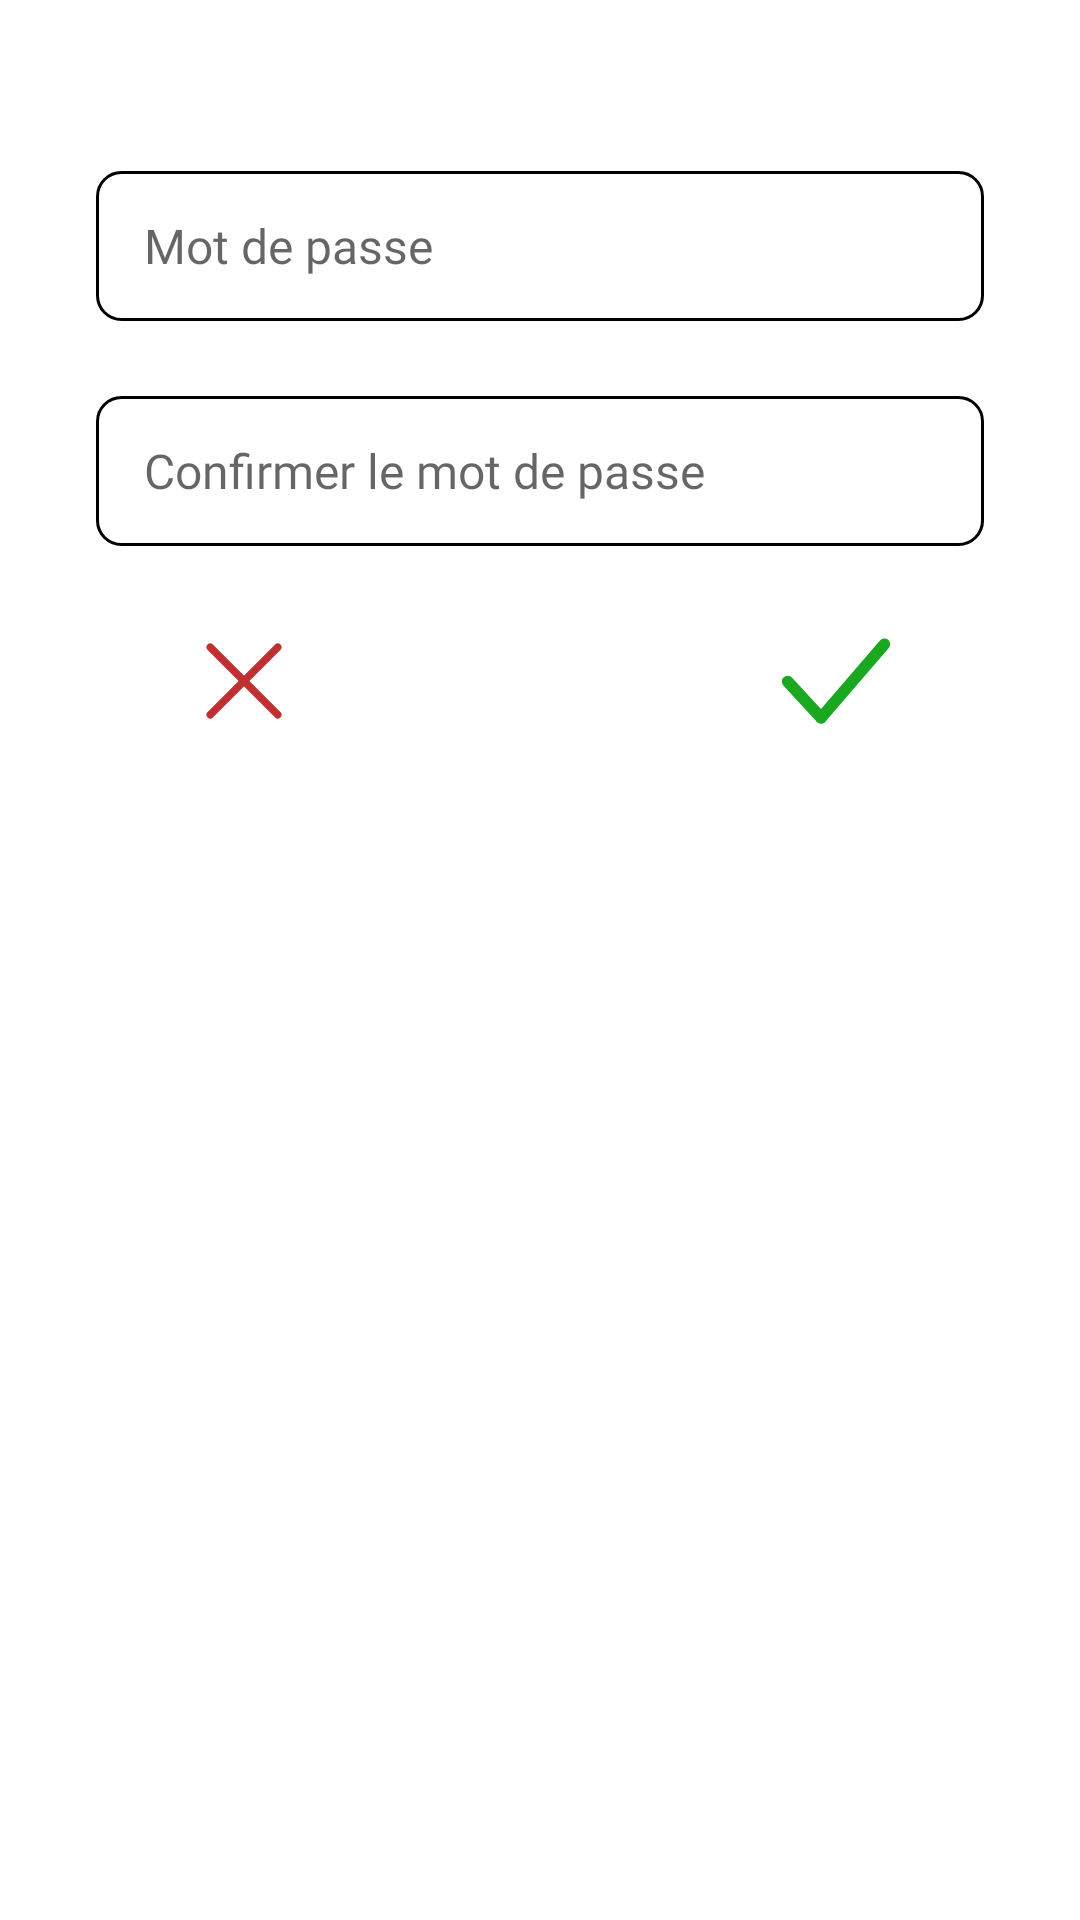

Reconstruct the res/layout file that produces this screen, plus the resources it refers to.
<!-- AndroidManifest.xml: application theme Theme.AppFall -->
<!-- res/layout/fragment_password.xml -->
<?xml version="1.0" encoding="utf-8"?>
<FrameLayout xmlns:android="http://schemas.android.com/apk/res/android"
    xmlns:tools="http://schemas.android.com/tools"
    android:layout_width="match_parent"
    android:layout_height="match_parent"
    android:background="@color/white"
    tools:context=".views.fragments.PasswordFragment">

    <RelativeLayout
        android:layout_width="match_parent"
        android:layout_height="match_parent">

        
        <LinearLayout
            android:id="@+id/container"
            android:layout_width="match_parent"
            android:layout_height="wrap_content"
            android:layout_alignParentTop="true"
            android:layout_centerHorizontal="true"
            android:layout_margin="16dp"
            android:orientation="vertical"
            android:padding="16dp">

            
            <EditText
                android:id="@+id/edit_text_password"
                android:layout_width="match_parent"
                android:layout_height="50dp"
                android:layout_marginTop="25dp"
                android:background="@drawable/text_field"
                android:fontFamily="@font/myfont"
                android:hint="Mot de passe"
                android:inputType="textPassword"
                android:paddingStart="16dp"
                android:paddingTop="4dp"
                android:paddingEnd="8dp"
                android:paddingBottom="4dp"
                android:textSize="16sp" />

            
            <TextView
                android:id="@+id/password_warning"
                android:layout_width="wrap_content"
                android:layout_height="wrap_content"
                android:layout_marginTop="4dp"
                android:text="Votre mot de passe doit contenir au minimum 8 caractères"
                android:textColor="@android:color/holo_red_dark"
                android:visibility="gone"/>

            
            <EditText
                android:id="@+id/edit_text_confirm_password"
                android:layout_width="match_parent"
                android:layout_height="50dp"
                android:layout_marginTop="25dp"
                android:background="@drawable/text_field"
                android:fontFamily="@font/myfont"
                android:hint="Confirmer le mot de passe"
                android:inputType="textPassword"
                android:paddingStart="16dp"
                android:paddingTop="4dp"
                android:paddingEnd="8dp"
                android:paddingBottom="4dp"
                android:textSize="16sp" />

            
            <TextView
                android:id="@+id/confirm_password_warning"
                android:layout_width="wrap_content"
                android:layout_height="wrap_content"
                android:layout_marginTop="4dp"
                android:text="Les mots de passe ne correspondent pas"
                android:textColor="@android:color/holo_red_dark"
                android:visibility="gone"/>

            
            <LinearLayout
                android:layout_width="match_parent"
                android:layout_height="wrap_content"
                android:layout_marginTop="25dp"
                android:gravity="center_vertical"
                android:orientation="horizontal">

                
                <ImageButton
                    android:id="@+id/btn_cancel"
                    android:layout_width="0dp"
                    android:layout_height="wrap_content"
                    android:layout_weight="1"
                    android:background="@android:color/transparent"
                    android:src="@drawable/ic_cancel" />

                
                <View
                    android:layout_width="0dp"
                    android:layout_height="0dp"
                    android:layout_weight="1" />

                
                <ImageButton
                    android:id="@+id/btn_confirm"
                    android:layout_width="0dp"
                    android:layout_height="wrap_content"
                    android:layout_weight="1"
                    android:background="@android:color/transparent"
                    android:src="@drawable/ic_correct" />
            </LinearLayout>
        </LinearLayout>

    </RelativeLayout>

</FrameLayout>
<!-- resources referenced by this layout -->
<resources>
  <color name="white">#FFFFFFFF</color>
  <!-- drawable ic_cancel (drawable) -->
  <vector xmlns:android="http://schemas.android.com/apk/res/android" android:height="40dp" android:viewportHeight="800" android:viewportWidth="800" android:width="40dp">
        
      <path android:fillColor="#00000000" android:pathData="M175,175L625,625" android:strokeColor="#BF3131" android:strokeLineCap="round" android:strokeLineJoin="round" android:strokeWidth="50"/>
        
      <path android:fillColor="#00000000" android:pathData="M175,625L625,175" android:strokeColor="#BF3131" android:strokeLineCap="round" android:strokeLineJoin="round" android:strokeWidth="50"/>
      
  </vector>
  <!-- drawable ic_correct (drawable) -->
  <vector xmlns:android="http://schemas.android.com/apk/res/android" android:height="40dp" android:viewportHeight="31" android:viewportWidth="31" android:width="40dp">
        
      <path android:fillColor="#00000000" android:pathData="M3,15.646L11.646,25" android:strokeColor="#1AA820" android:strokeLineCap="round" android:strokeWidth="3"/>
        
      <path android:fillColor="#00000000" android:pathData="M11.646,25L28,6" android:strokeColor="#1AA820" android:strokeLineCap="round" android:strokeWidth="3"/>
      
  </vector>
  <!-- drawable text_field (drawable) -->
  <?xml version="1.0" encoding="utf-8"?>
  <shape xmlns:android="http://schemas.android.com/apk/res/android">
      <solid android:color="@android:color/transparent" /> 
      <stroke
          android:width="1dp"
          android:color="@android:color/black" />
      <corners android:radius="8dp" /> 
  </shape>
  <style name="Theme.AppFall" parent="Theme.MaterialComponents.Light.NoActionBar">
          
          <item name="colorPrimary">@color/hot_jazz</item>
          <item name="colorPrimaryVariant">@color/deadly_depth</item>
          <item name="colorOnPrimary">@color/white</item>
          
          <item name="colorSecondary">@color/teal_200</item>
          <item name="colorSecondaryVariant">@color/teal_700</item>
          <item name="colorOnSecondary">@color/black</item>
          
          <item name="android:statusBarColor">?attr/colorPrimaryVariant</item>
          
      </style>
  <color name="hot_jazz">#BF3131</color>
  <color name="deadly_depth">#0C1542</color>
  <color name="teal_200">#FF03DAC5</color>
  <color name="teal_700">#FF018786</color>
  <color name="black">#FF000000</color>
</resources>
